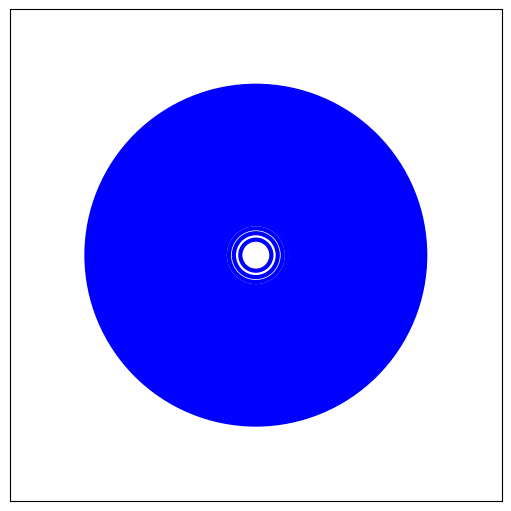

Here is the Python script that generated this plot:
import matplotlib.pyplot as plt
import numpy as np
import pandas as pd
import time 


from matplotlib.animation import ArtistAnimation

fig = plt.figure(figsize=(5, 5), constrained_layout=True)
ax = fig.add_subplot()


# Axes 주변부 요소 삭제
ax.set(xlim=(-1, 1), ylim=(-1, 1), xticks=[], yticks=[])


circles = []
for i_frame in range(120):
    # scatter marker 생성
    
    circle = ax.scatter(0, 0, s=10, lw=3, ec="b", fc="none")
    circle.set_sizes([i_frame*500])  
    circles.append([circle])

# animation 객체 생성
anim = ArtistAnimation(fig, circles, interval=5)

# animation을 gif로 저장
plt.show()

